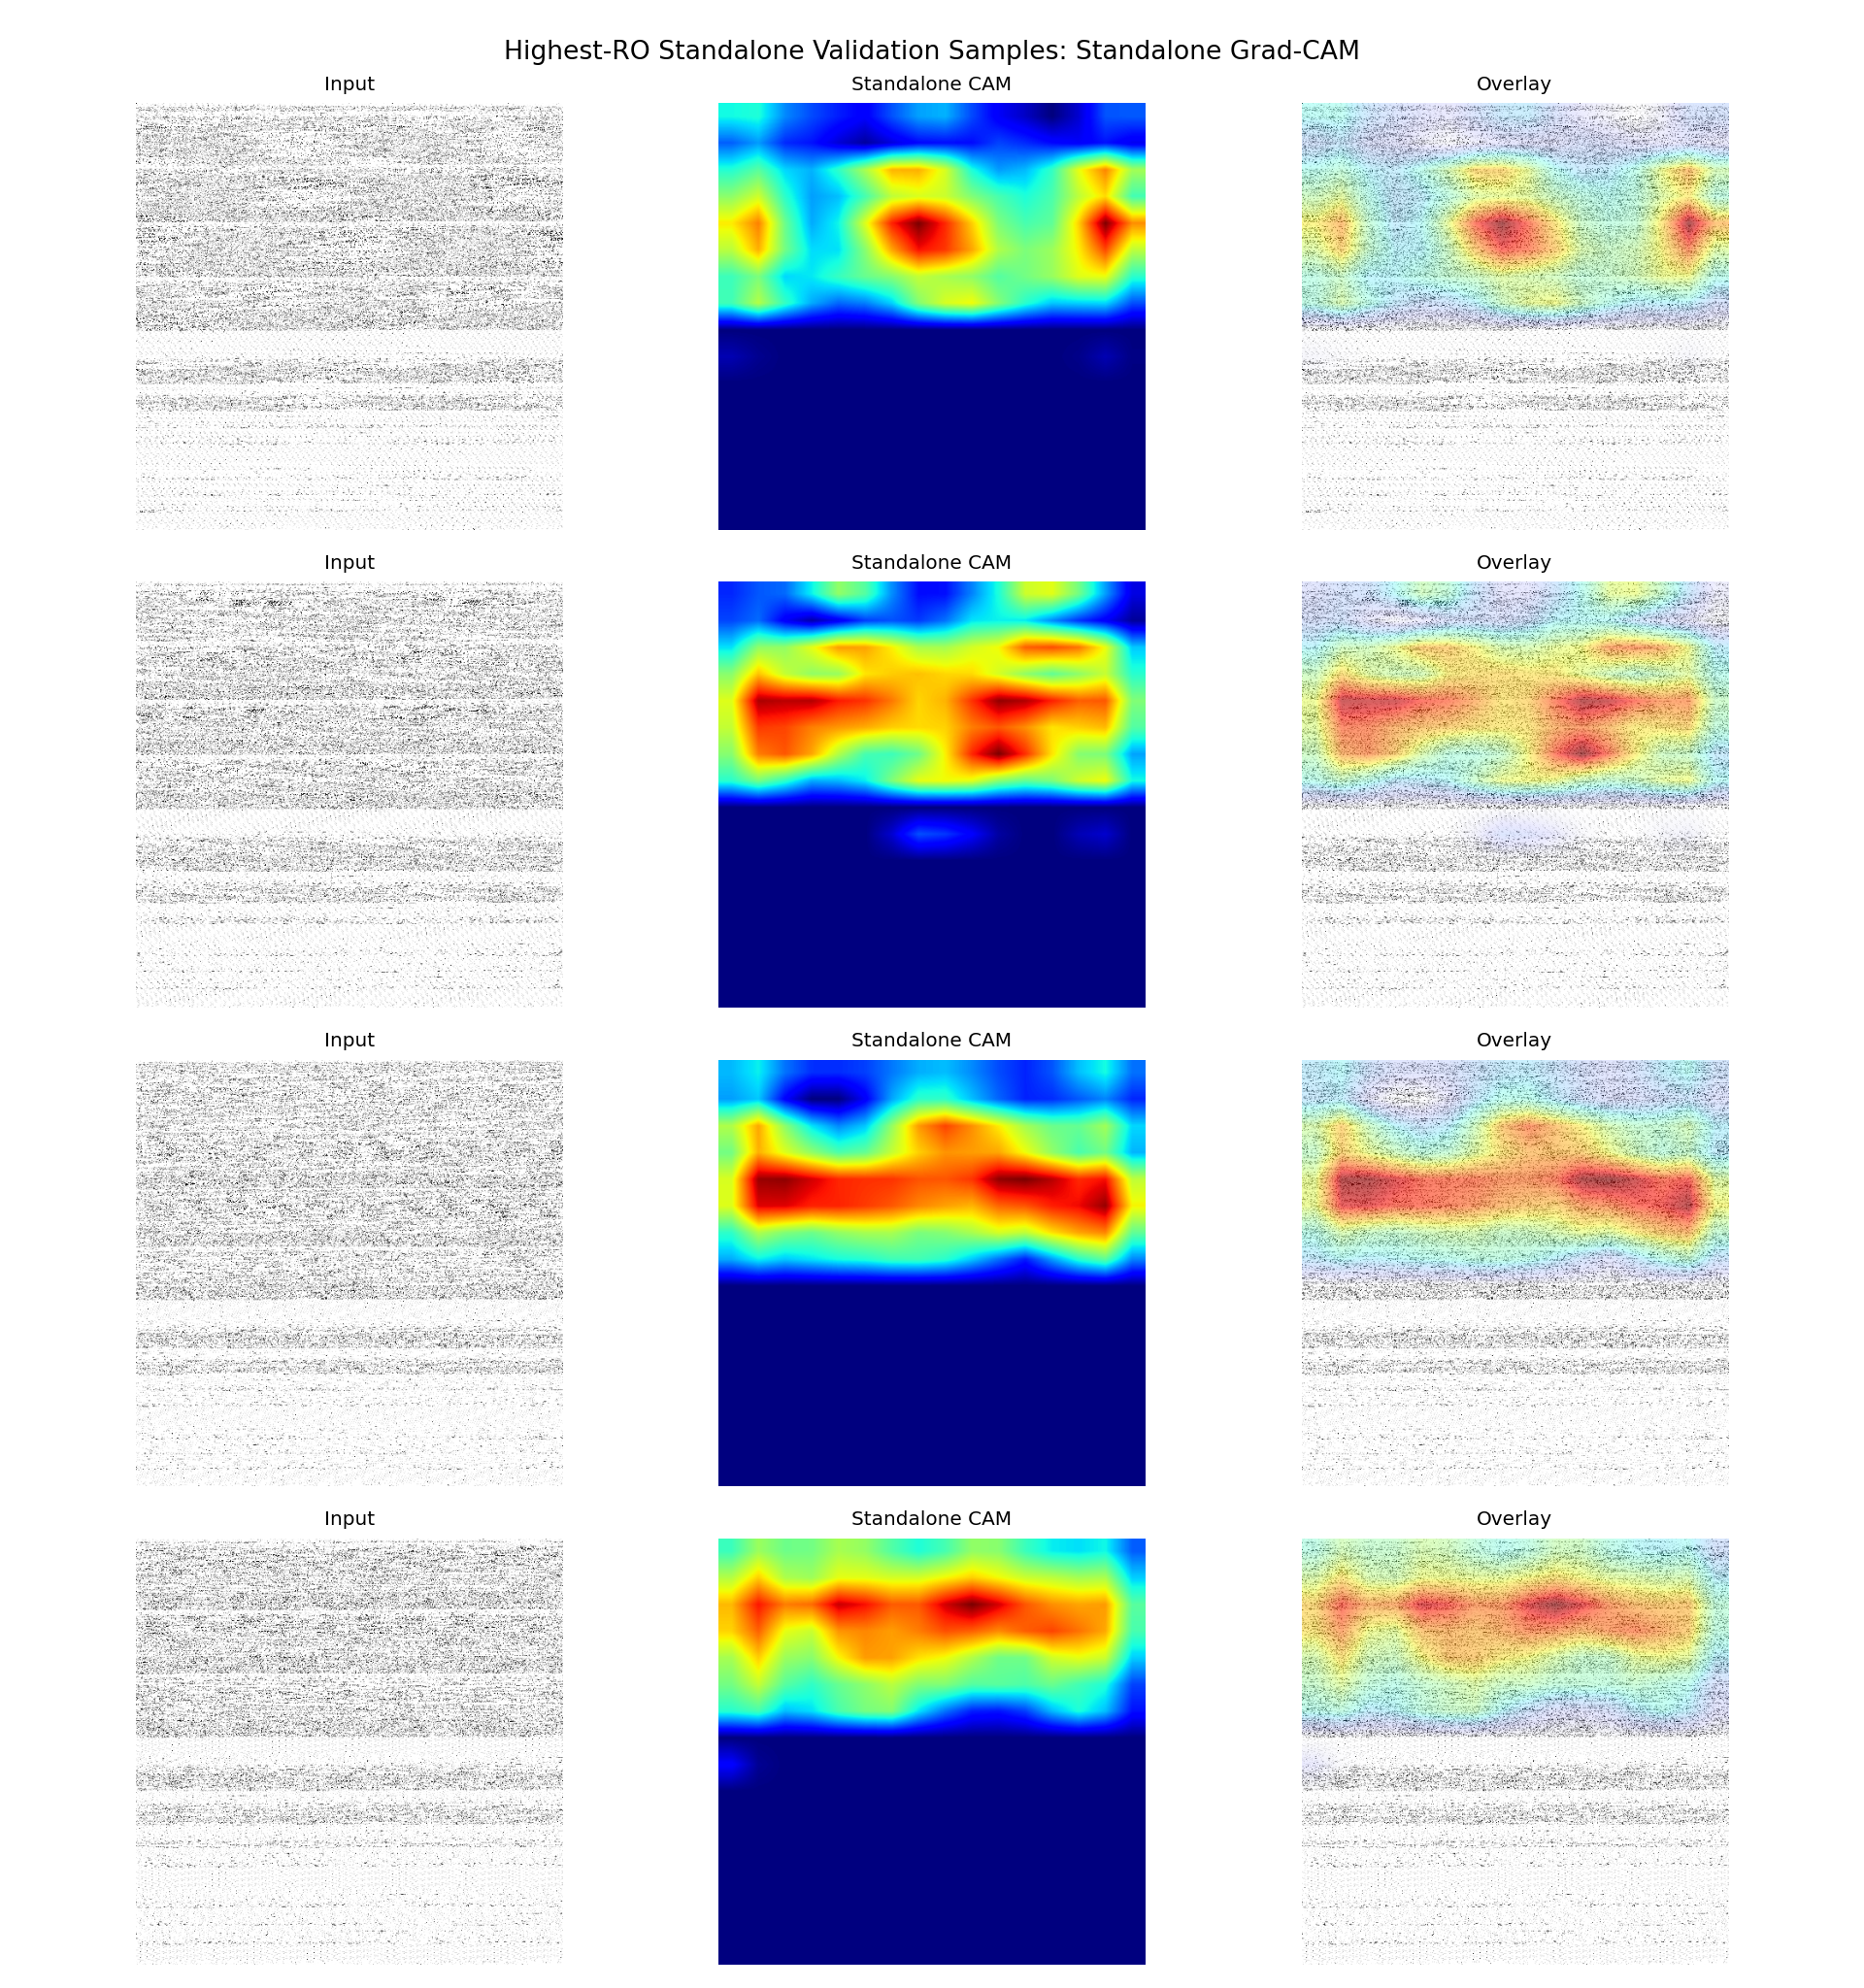

Data behind this chart, as committed beside it:
sample_id, app_name, ro_count, probability, predicted_label, correct, split, target_class, target_layer
it1_S074, ro_22000, 22000, 0.9874, 1, True, fold_0, standalone, conv4
it2_S013, ro_21000, 21000, 0.994, 1, True, fold_0, standalone, conv4
it2_S042, ro_20000, 20000, 0.9892, 1, True, fold_0, standalone, conv4
it1_S027, ro_19000, 19000, 0.9886, 1, True, fold_0, standalone, conv4
